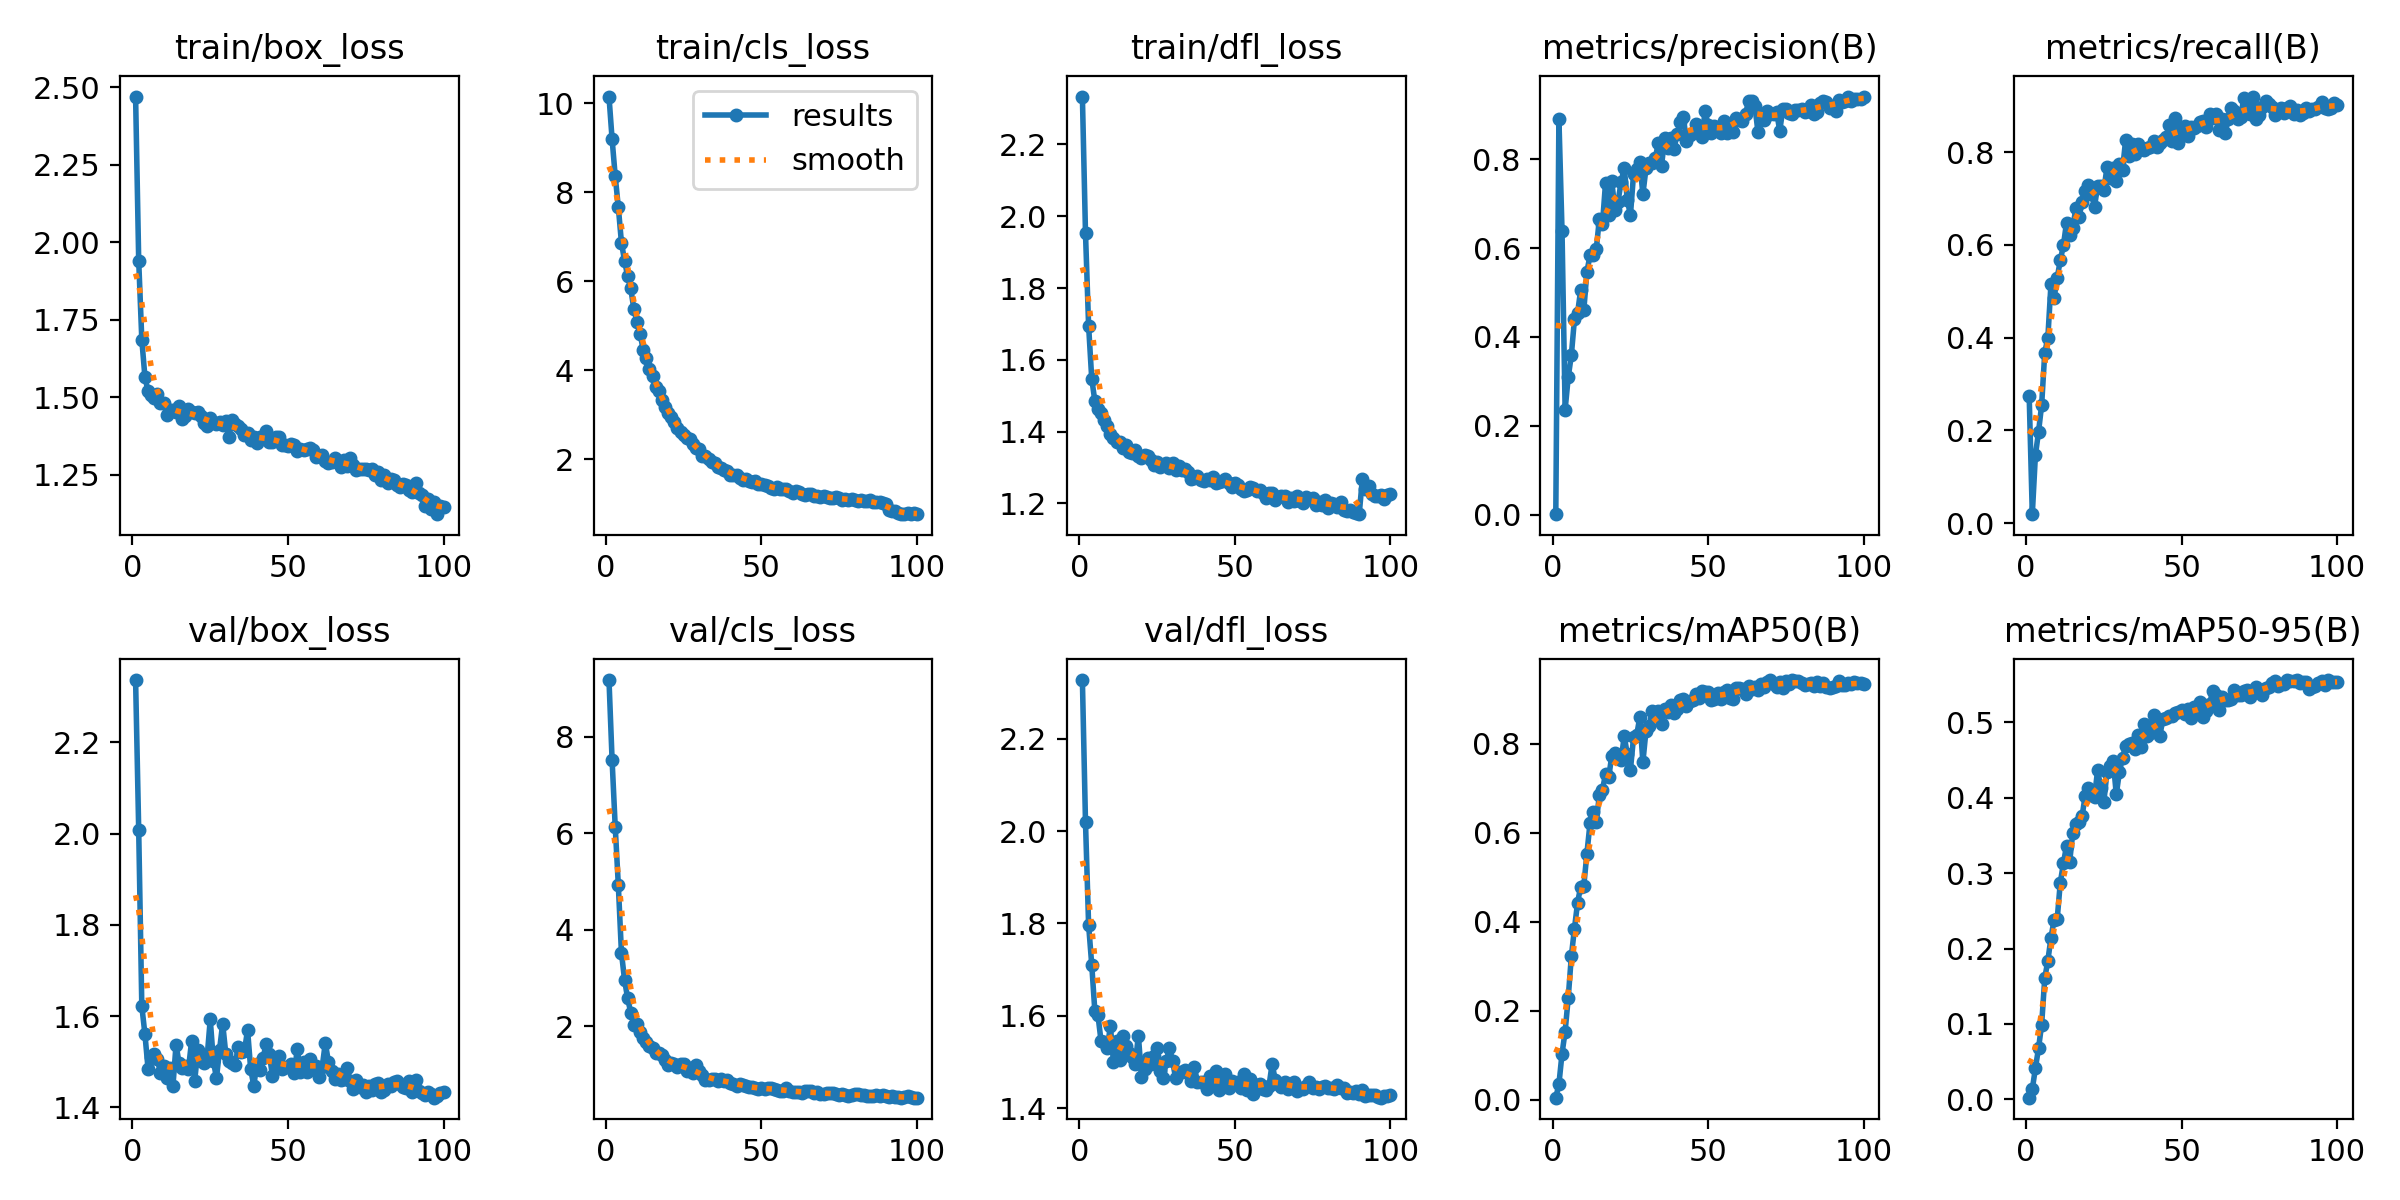

Values plotted in this chart, from the file beside it:
epoch, time, train/box_loss, train/cls_loss, train/dfl_loss, metrics/precision(B), metrics/recall(B), metrics/mAP50(B), metrics/mAP50-95(B), val/box_loss, val/cls_loss, val/dfl_loss, lr/pg0, lr/pg1, lr/pg2, lr/pg3, lr/pg4, lr/pg5, lr/pg6, lr/pg7
1, 45.03, 2.47, 10.15, 2.334, 0.00109, 0.2742, 0.00423, 0.00214, 2.337, 9.172, 2.327, 0.00099, 0.00033, 0.00099, 0.00033, 0.00099, 0.00033, 0.00099, 0.00033
2, 67.86, 1.941, 9.195, 1.952, 0.8912, 0.0195, 0.03428, 0.01343, 2.008, 7.514, 2.019, 0.00197, 0.0006568, 0.00197, 0.0006568, 0.00197, 0.0006568, 0.00197, 0.0006568
3, 86.96, 1.685, 8.367, 1.695, 0.6391, 0.1469, 0.103, 0.04131, 1.622, 6.137, 1.797, 0.002931, 0.0009769, 0.002931, 0.0009769, 0.002931, 0.0009769, 0.002931, 0.0009769
4, 105.8, 1.565, 7.669, 1.548, 0.2363, 0.1968, 0.1531, 0.06765, 1.561, 4.927, 1.711, 0.002911, 0.0009703, 0.002911, 0.0009703, 0.002911, 0.0009703, 0.002911, 0.0009703
5, 124.7, 1.519, 6.873, 1.485, 0.3094, 0.2546, 0.2286, 0.09894, 1.485, 3.53, 1.611, 0.002881, 0.0009604, 0.002881, 0.0009604, 0.002881, 0.0009604, 0.002881, 0.0009604
6, 143.5, 1.508, 6.464, 1.464, 0.3588, 0.3674, 0.3225, 0.1604, 1.51, 2.964, 1.602, 0.002851, 0.0009505, 0.002851, 0.0009505, 0.002851, 0.0009505, 0.002851, 0.0009505
7, 162.3, 1.498, 6.117, 1.451, 0.4398, 0.4002, 0.3845, 0.184, 1.517, 2.582, 1.545, 0.002822, 0.0009406, 0.002822, 0.0009406, 0.002822, 0.0009406, 0.002822, 0.0009406
8, 181.1, 1.511, 5.841, 1.432, 0.4532, 0.5154, 0.4427, 0.2141, 1.505, 2.285, 1.543, 0.002792, 0.0009307, 0.002792, 0.0009307, 0.002792, 0.0009307, 0.002792, 0.0009307
9, 199.7, 1.481, 5.375, 1.416, 0.5056, 0.4856, 0.4788, 0.2382, 1.475, 2.032, 1.53, 0.002762, 0.0009208, 0.002762, 0.0009208, 0.002762, 0.0009208, 0.002762, 0.0009208
10, 218.4, 1.481, 5.095, 1.394, 0.4595, 0.5287, 0.4808, 0.239, 1.49, 2.054, 1.577, 0.002733, 0.0009109, 0.002733, 0.0009109, 0.002733, 0.0009109, 0.002733, 0.0009109
11, 237.2, 1.443, 4.824, 1.383, 0.5463, 0.5671, 0.5532, 0.2874, 1.465, 1.894, 1.5, 0.002703, 0.000901, 0.002703, 0.000901, 0.002703, 0.000901, 0.002703, 0.000901
12, 256, 1.459, 4.462, 1.371, 0.5832, 0.5989, 0.6212, 0.3129, 1.485, 1.751, 1.545, 0.002673, 0.0008911, 0.002673, 0.0008911, 0.002673, 0.0008911, 0.002673, 0.0008911
13, 274.7, 1.458, 4.268, 1.371, 0.584, 0.6481, 0.6464, 0.3365, 1.446, 1.68, 1.504, 0.002644, 0.0008812, 0.002644, 0.0008812, 0.002644, 0.0008812, 0.002644, 0.0008812
14, 293.5, 1.452, 4.021, 1.355, 0.5967, 0.6205, 0.6232, 0.3145, 1.536, 1.605, 1.557, 0.002614, 0.0008713, 0.002614, 0.0008713, 0.002614, 0.0008713, 0.002614, 0.0008713
15, 312.3, 1.472, 3.877, 1.363, 0.6644, 0.637, 0.6845, 0.3533, 1.497, 1.559, 1.536, 0.002584, 0.0008614, 0.002584, 0.0008614, 0.002584, 0.0008614, 0.002584, 0.0008614
16, 331.1, 1.429, 3.633, 1.342, 0.6535, 0.6788, 0.6969, 0.3655, 1.486, 1.447, 1.52, 0.002554, 0.0008515, 0.002554, 0.0008515, 0.002554, 0.0008515, 0.002554, 0.0008515
17, 349.8, 1.44, 3.527, 1.34, 0.7471, 0.6606, 0.7321, 0.3675, 1.491, 1.441, 1.51, 0.002525, 0.0008416, 0.002525, 0.0008416, 0.002525, 0.0008416, 0.002525, 0.0008416
18, 368.4, 1.46, 3.336, 1.348, 0.6754, 0.6928, 0.7246, 0.3752, 1.484, 1.419, 1.495, 0.002495, 0.0008317, 0.002495, 0.0008317, 0.002495, 0.0008317, 0.002495, 0.0008317
19, 387, 1.453, 3.18, 1.333, 0.7507, 0.7163, 0.7732, 0.403, 1.545, 1.314, 1.557, 0.002465, 0.0008218, 0.002465, 0.0008218, 0.002465, 0.0008218, 0.002465, 0.0008218
20, 405.6, 1.45, 3.042, 1.328, 0.686, 0.73, 0.7787, 0.4128, 1.458, 1.196, 1.467, 0.002436, 0.0008119, 0.002436, 0.0008119, 0.002436, 0.0008119, 0.002436, 0.0008119
21, 424.2, 1.451, 2.959, 1.334, 0.7037, 0.7104, 0.77, 0.404, 1.525, 1.248, 1.485, 0.002406, 0.000802, 0.002406, 0.000802, 0.002406, 0.000802, 0.002406, 0.000802
22, 442.8, 1.44, 2.849, 1.331, 0.7489, 0.6826, 0.7643, 0.4012, 1.501, 1.229, 1.509, 0.002376, 0.0007921, 0.002376, 0.0007921, 0.002376, 0.0007921, 0.002376, 0.0007921
23, 461.3, 1.417, 2.716, 1.32, 0.7801, 0.7273, 0.8167, 0.4367, 1.498, 1.152, 1.497, 0.002347, 0.0007822, 0.002347, 0.0007822, 0.002347, 0.0007822, 0.002347, 0.0007822
24, 479.9, 1.406, 2.606, 1.306, 0.7078, 0.7262, 0.7772, 0.4136, 1.51, 1.22, 1.513, 0.002317, 0.0007723, 0.002317, 0.0007723, 0.002317, 0.0007723, 0.002317, 0.0007723
25, 498.6, 1.431, 2.558, 1.316, 0.6741, 0.7178, 0.7419, 0.3945, 1.593, 1.22, 1.531, 0.002287, 0.0007624, 0.002287, 0.0007624, 0.002287, 0.0007624, 0.002287, 0.0007624
26, 517.1, 1.421, 2.473, 1.301, 0.7664, 0.7671, 0.8149, 0.4336, 1.503, 1.082, 1.481, 0.002257, 0.0007525, 0.002257, 0.0007525, 0.002257, 0.0007525, 0.002257, 0.0007525
27, 535.7, 1.412, 2.448, 1.308, 0.7776, 0.7449, 0.8196, 0.4419, 1.464, 1.134, 1.465, 0.002228, 0.0007426, 0.002228, 0.0007426, 0.002228, 0.0007426, 0.002228, 0.0007426
28, 554.4, 1.419, 2.341, 1.312, 0.793, 0.7661, 0.8595, 0.4493, 1.527, 1.029, 1.502, 0.002198, 0.0007327, 0.002198, 0.0007327, 0.002198, 0.0007327, 0.002198, 0.0007327
29, 573, 1.41, 2.259, 1.298, 0.721, 0.7376, 0.7587, 0.4046, 1.583, 1.204, 1.531, 0.002168, 0.0007228, 0.002168, 0.0007228, 0.002168, 0.0007228, 0.002168, 0.0007228
30, 591.5, 1.423, 2.224, 1.313, 0.7792, 0.7744, 0.8299, 0.434, 1.517, 1.072, 1.501, 0.002139, 0.0007129, 0.002139, 0.0007129, 0.002139, 0.0007129, 0.002139, 0.0007129
31, 610.1, 1.372, 2.084, 1.292, 0.7909, 0.7611, 0.8406, 0.4533, 1.502, 0.9947, 1.465, 0.002109, 0.000703, 0.002109, 0.000703, 0.002109, 0.000703, 0.002109, 0.000703
32, 628.8, 1.427, 2.079, 1.305, 0.7917, 0.8261, 0.8747, 0.4684, 1.497, 0.8908, 1.478, 0.002079, 0.0006931, 0.002079, 0.0006931, 0.002079, 0.0006931, 0.002079, 0.0006931
33, 647.7, 1.414, 2.018, 1.292, 0.803, 0.7921, 0.8675, 0.4711, 1.493, 0.8815, 1.477, 0.00205, 0.0006832, 0.00205, 0.0006832, 0.00205, 0.0006832, 0.00205, 0.0006832
34, 666.5, 1.407, 1.936, 1.296, 0.8368, 0.8167, 0.8729, 0.4723, 1.532, 0.904, 1.482, 0.00202, 0.0006733, 0.00202, 0.0006733, 0.00202, 0.0006733, 0.00202, 0.0006733
35, 685.3, 1.396, 1.911, 1.286, 0.7845, 0.7968, 0.8452, 0.4643, 1.522, 0.908, 1.476, 0.00199, 0.0006634, 0.00199, 0.0006634, 0.00199, 0.0006634, 0.00199, 0.0006634
36, 704.1, 1.376, 1.823, 1.269, 0.8482, 0.8176, 0.8794, 0.483, 1.523, 0.8754, 1.458, 0.001961, 0.0006535, 0.001961, 0.0006535, 0.001961, 0.0006535, 0.001961, 0.0006535
37, 725.9, 1.384, 1.803, 1.272, 0.8244, 0.8085, 0.8713, 0.4672, 1.57, 0.902, 1.49, 0.001931, 0.0006436, 0.001931, 0.0006436, 0.001931, 0.0006436, 0.001931, 0.0006436
38, 757.6, 1.361, 1.77, 1.275, 0.8478, 0.8052, 0.8874, 0.4983, 1.484, 0.8758, 1.456, 0.001901, 0.0006337, 0.001901, 0.0006337, 0.001901, 0.0006337, 0.001901, 0.0006337
39, 789, 1.373, 1.735, 1.265, 0.8228, 0.8084, 0.8701, 0.4819, 1.447, 0.8951, 1.457, 0.001871, 0.0006238, 0.001871, 0.0006238, 0.001871, 0.0006238, 0.001871, 0.0006238
40, 821, 1.352, 1.659, 1.261, 0.8569, 0.8115, 0.8791, 0.4862, 1.495, 0.8379, 1.458, 0.001842, 0.0006139, 0.001842, 0.0006139, 0.001842, 0.0006139, 0.001842, 0.0006139
41, 852.9, 1.37, 1.651, 1.267, 0.8835, 0.8242, 0.8992, 0.5096, 1.481, 0.8146, 1.441, 0.001812, 0.000604, 0.001812, 0.000604, 0.001812, 0.000604, 0.001812, 0.000604
42, 885.2, 1.367, 1.654, 1.264, 0.8956, 0.8109, 0.901, 0.501, 1.509, 0.767, 1.469, 0.001782, 0.0005941, 0.001782, 0.0005941, 0.001782, 0.0005941, 0.001782, 0.0005941
43, 916.8, 1.392, 1.592, 1.274, 0.8401, 0.8191, 0.8853, 0.4824, 1.54, 0.8121, 1.462, 0.001753, 0.0005842, 0.001753, 0.0005842, 0.001753, 0.0005842, 0.001753, 0.0005842
44, 948.4, 1.355, 1.54, 1.257, 0.8552, 0.8271, 0.8966, 0.5043, 1.517, 0.7809, 1.48, 0.001723, 0.0005743, 0.001723, 0.0005743, 0.001723, 0.0005743, 0.001723, 0.0005743
45, 981.2, 1.355, 1.567, 1.259, 0.8596, 0.8328, 0.8977, 0.506, 1.468, 0.7672, 1.439, 0.001693, 0.0005644, 0.001693, 0.0005644, 0.001693, 0.0005644, 0.001693, 0.0005644
46, 1013, 1.37, 1.516, 1.263, 0.8802, 0.8579, 0.9121, 0.508, 1.506, 0.739, 1.457, 0.001664, 0.0005545, 0.001664, 0.0005545, 0.001664, 0.0005545, 0.001664, 0.0005545
47, 1032, 1.372, 1.502, 1.269, 0.8712, 0.8244, 0.9036, 0.5084, 1.512, 0.7409, 1.473, 0.001634, 0.0005446, 0.001634, 0.0005446, 0.001634, 0.0005446, 0.001634, 0.0005446
48, 1052, 1.347, 1.514, 1.257, 0.8505, 0.8742, 0.9196, 0.5132, 1.484, 0.72, 1.444, 0.001604, 0.0005347, 0.001604, 0.0005347, 0.001604, 0.0005347, 0.001604, 0.0005347
49, 1074, 1.345, 1.449, 1.245, 0.9075, 0.8194, 0.9159, 0.5145, 1.488, 0.7089, 1.458, 0.001574, 0.0005248, 0.001574, 0.0005248, 0.001574, 0.0005248, 0.001574, 0.0005248
50, 1106, 1.343, 1.455, 1.255, 0.8767, 0.8486, 0.916, 0.5166, 1.487, 0.7301, 1.452, 0.001545, 0.0005149, 0.001545, 0.0005149, 0.001545, 0.0005149, 0.001545, 0.0005149
51, 1137, 1.349, 1.414, 1.251, 0.8577, 0.8574, 0.8995, 0.5109, 1.494, 0.7045, 1.456, 0.001515, 0.000505, 0.001515, 0.000505, 0.001515, 0.000505, 0.001515, 0.000505
52, 1169, 1.347, 1.403, 1.24, 0.8753, 0.8339, 0.9003, 0.5182, 1.475, 0.7159, 1.444, 0.001485, 0.0004951, 0.001485, 0.0004951, 0.001485, 0.0004951, 0.001485, 0.0004951
53, 1202, 1.325, 1.366, 1.234, 0.8669, 0.8548, 0.9141, 0.5057, 1.528, 0.7195, 1.474, 0.001456, 0.0004852, 0.001456, 0.0004852, 0.001456, 0.0004852, 0.001456, 0.0004852
54, 1233, 1.331, 1.326, 1.238, 0.8596, 0.8527, 0.9009, 0.52, 1.476, 0.7133, 1.438, 0.001426, 0.0004753, 0.001426, 0.0004753, 0.001426, 0.0004753, 0.001426, 0.0004753
55, 1266, 1.33, 1.381, 1.244, 0.8867, 0.8563, 0.9167, 0.5128, 1.5, 0.6893, 1.463, 0.001396, 0.0004654, 0.001396, 0.0004654, 0.001396, 0.0004654, 0.001396, 0.0004654
56, 1298, 1.334, 1.335, 1.243, 0.8591, 0.8644, 0.9218, 0.5267, 1.478, 0.6644, 1.43, 0.001367, 0.0004555, 0.001367, 0.0004555, 0.001367, 0.0004555, 0.001367, 0.0004555
57, 1330, 1.337, 1.328, 1.235, 0.8661, 0.8665, 0.9026, 0.5068, 1.505, 0.6725, 1.45, 0.001337, 0.0004456, 0.001337, 0.0004456, 0.001337, 0.0004456, 0.001337, 0.0004456
58, 1362, 1.328, 1.325, 1.238, 0.86, 0.8548, 0.9019, 0.515, 1.483, 0.7317, 1.453, 0.001307, 0.0004357, 0.001307, 0.0004357, 0.001307, 0.0004357, 0.001307, 0.0004357
59, 1394, 1.307, 1.285, 1.229, 0.8931, 0.882, 0.9248, 0.5249, 1.491, 0.6639, 1.442, 0.001277, 0.0004258, 0.001277, 0.0004258, 0.001277, 0.0004258, 0.001277, 0.0004258
60, 1425, 1.312, 1.249, 1.216, 0.8886, 0.8737, 0.9266, 0.5414, 1.468, 0.6374, 1.44, 0.001248, 0.0004159, 0.001248, 0.0004159, 0.001248, 0.0004159, 0.001248, 0.0004159
... 40 more rows
